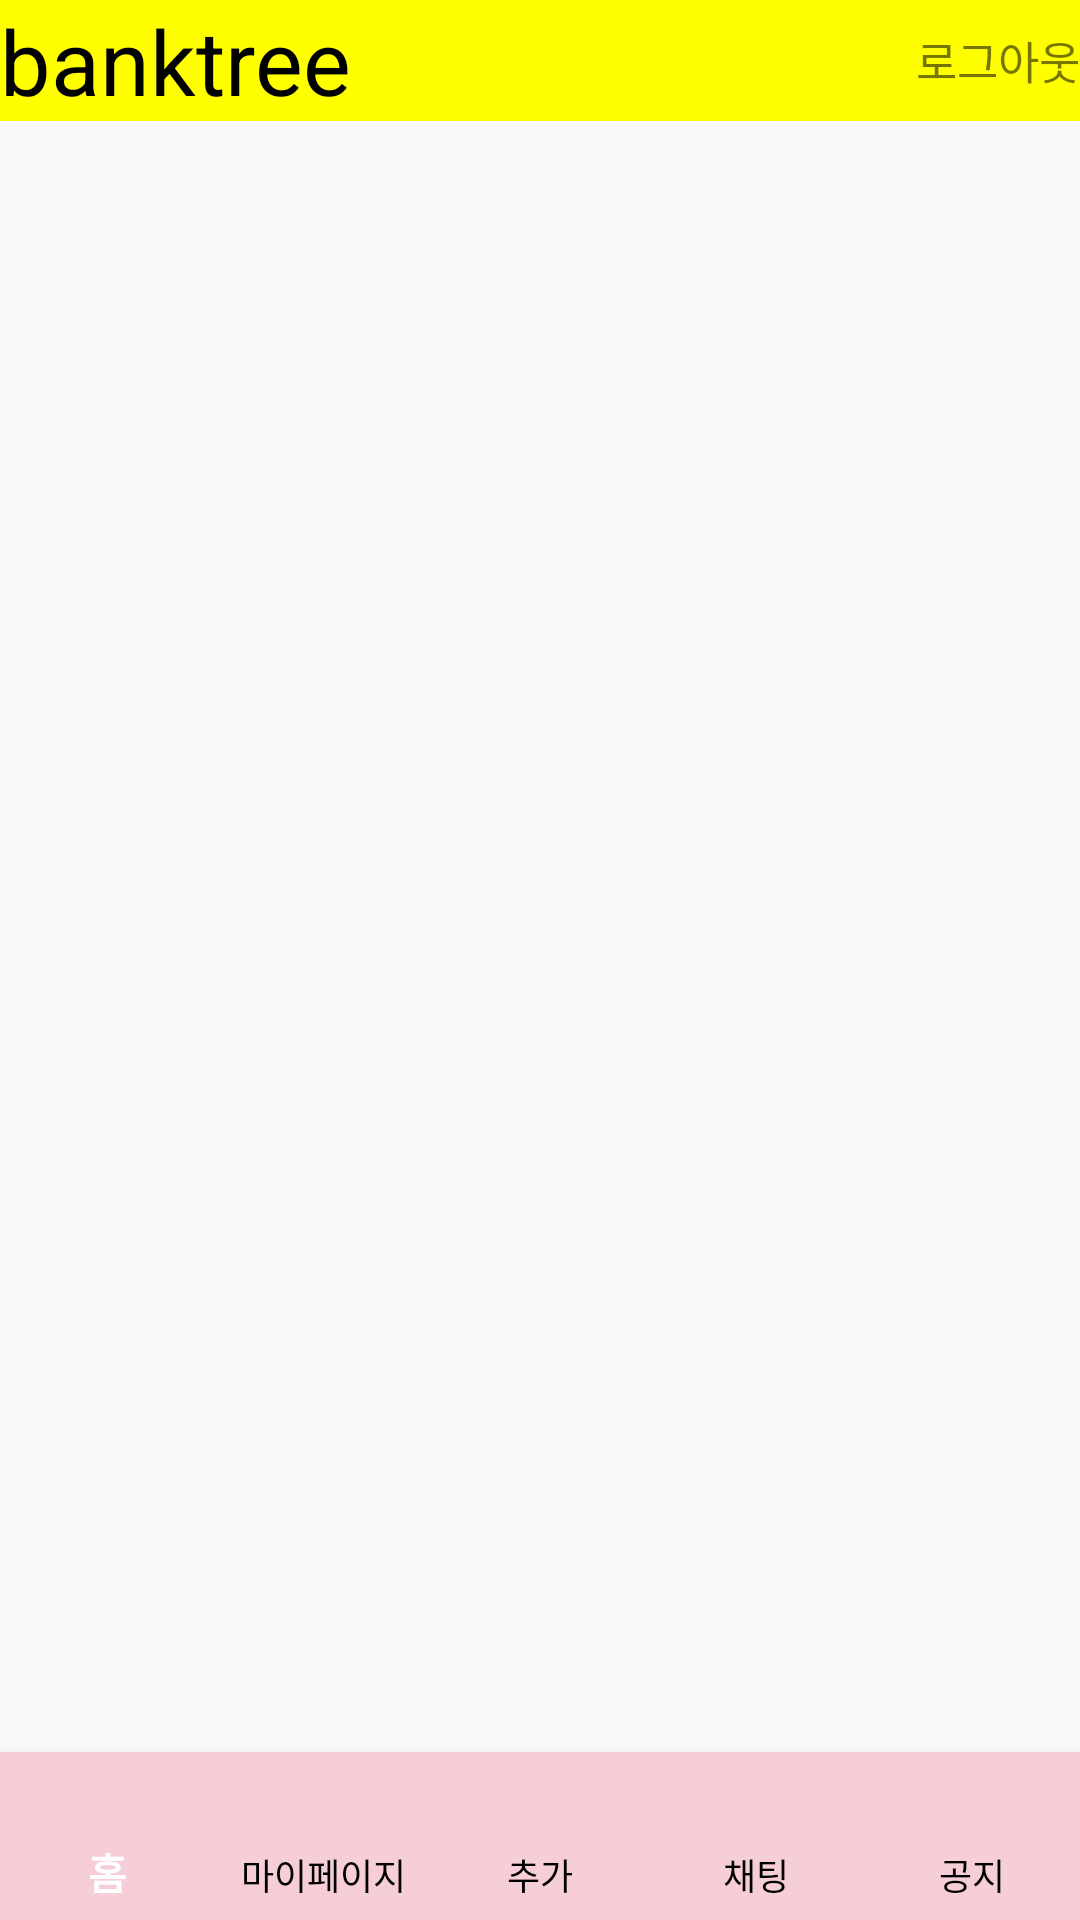

This screen was rendered from an Android layout file. Write that file and the resources it references.
<!-- AndroidManifest.xml: application theme AppTheme -->
<!-- res/layout/menu_main.xml -->
<?xml version="1.0" encoding="utf-8"?>
<RelativeLayout xmlns:android="http://schemas.android.com/apk/res/android"
    xmlns:app="http://schemas.android.com/apk/res-auto"
    xmlns:tools="http://schemas.android.com/tools"
    android:layout_width="match_parent"
    android:layout_height="match_parent"
    tools:context="com.aram.banktree.MainActivity"
    android:orientation="vertical">
    <LinearLayout
        android:layout_width="match_parent"
        android:layout_height="wrap_content"
        android:orientation="horizontal"
        android:layout_alignParentTop="true"
        android:background="#FFFF00">
        <TextView
            android:layout_width="wrap_content"
            android:layout_height="wrap_content"
            android:text="banktree"
            android:textSize="30sp"
            android:textColor="#000000">
        </TextView>
        <View
            android:layout_width="0dp"
            android:layout_height="0dp"
            android:layout_weight="1"/>
        <TextView
            android:id="@+id/logbutton"
            android:layout_width="wrap_content"
            android:layout_height="wrap_content"
            android:textSize="15sp"
            android:clickable="true"
            android:text="로그아웃"
            android:layout_gravity="center"
            android:layout_marginLeft="15sp">
        </TextView>
    </LinearLayout>
    <FrameLayout
        android:id="@+id/container"
        android:layout_width="match_parent"
        android:layout_height="match_parent"
        android:layout_marginBottom="56sp"
        android:layout_marginTop="50sp">
        <TextView
            android:layout_width="match_parent"
            android:layout_height="wrap_content"
            android:textSize="50sp"></TextView>
    </FrameLayout>
    <com.google.android.material.bottomnavigation.BottomNavigationView
        android:id="@+id/bottom_navigation"
        android:layout_width="match_parent"
        android:layout_height="wrap_content"
        android:background="#F6CED8"
        android:layout_alignParentBottom="true"
        app:itemTextColor="@drawable/select_bottom_design"
        app:menu="@menu/menu_bottom"
        app:labelVisibilityMode="labeled">
    </com.google.android.material.bottomnavigation.BottomNavigationView>
    
</RelativeLayout>
<!-- resources referenced by this layout -->
<resources>
  <!-- drawable select_bottom_design (drawable) -->
  <?xml version="1.0" encoding="utf-8"?>
  <selector xmlns:android="http://schemas.android.com/apk/res/android">
      <item
          android:state_checked="true"
          android:color="#FFFFFF"/>
      <item
          android:state_checked="false"
          android:color="#000000"/>
  </selector>
  <style name="AppTheme" parent="Theme.AppCompat.Light.DarkActionBar">
          
          <item name="colorPrimary">@color/colorPrimary</item>
          <item name="colorPrimaryDark">@color/colorPrimaryDark</item>
          <item name="colorAccent">@color/colorAccent</item>
          <item name="windowActionBar">false</item>
          <item name="windowNoTitle">true</item>
  
      </style>
  <!-- not gathered from this repository: default colours our renderer supplied (Android Studio template values) -->
  <color name="colorPrimary">#FF6200EE</color>
  <color name="colorPrimaryDark">#FF3700B3</color>
  <color name="colorAccent">#FF03DAC5</color>
</resources>
